Run: headless pygame with SDL's dummy video driver; simulated clock (each Clock.tick advances the game by its frame time, no real sleeping); random seed 0; keys injected as events and as key.get_pressed() state; mouse plan: one left click at the window centre at the start of phase 2, then a move to the lower-right quarter at the start of phase 3.
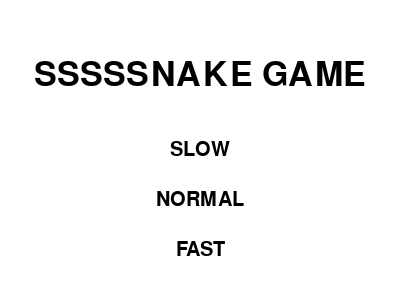
Frame 1 of 4 · flips 1–60 · no input
Frame 2 of 4 · flips 61–180 · clicked the window centre · tapped SPACE, RETURN · held RIGHT (→), D · screen unchanged from frame 1, image omitted
Frame 3 of 4 · flips 181–300 · moved the mouse to the lower-right quarter · held DOWN (↓), S · screen unchanged from frame 2, image omitted
Frame 4 of 4 · flips 301–420 · held LEFT (←), A, UP (↑), W · screen unchanged from frame 3, image omitted

The pygame program that drew these frames:

import pygame
import time
import random
import math

pygame.init()

WIDTH, HEIGHT = 400, 300
window_size = (WIDTH, HEIGHT)
window_title = "SSSSNAKE GAME"

white = (255, 255, 255)
black = (0, 0, 0)

#create the game window
window = pygame.display.set_mode(window_size)
pygame.display.set_caption(window_title)

#snake class to manage movement and growth
class Snake:
    def __init__(self, speed):
        self.body = [(WIDTH // 2, HEIGHT // 2) for i in range(4)]
        self.direction = (1, 0)
        self.speed = speed

    def move(self):
        dx, dy = self.direction
        new_head = ((self.body[0][0] + dx * 20) % WIDTH, (self.body[0][1] + dy * 20) % HEIGHT)
        self.body.pop()
        self.body.insert(0, new_head)

    def grow(self):
        dx, dy = self.direction
        new_tail = ((self.body[-1][0] + dx * 20) % WIDTH, (self.body[-1][1] + dy * 20) % HEIGHT)
        self.body.append(new_tail)

    def change_direction(self, dx, dy):
        if (dx, dy) != (-self.direction[0], -self.direction[1]):
            self.direction = (dx, dy)

    def get_head(self):
        return self.body[0]

    def get_body(self):
        return self.body

    def set_speed(self, speed):
        self.speed = speed


#show intro screen
def show_intro_screen():
    font_large = pygame.font.Font(None, 50)
    font_small = pygame.font.Font(None, 30)

    game_name = font_large.render("SSSSSNAKE GAME",True, black)
    slow_button = font_small.render("SLOW", True, black)
    normal_button = font_small.render("NORMAL", True,black)
    fast_button = font_small.render("FAST", True, black)

    while True:
        for event in pygame.event.get():
            if event.type == pygame.QUIT:
                pygame.quit()
                return

            #check for button clicks to set snake's speed
            if event.type == pygame.MOUSEBUTTONDOWN:
                x,y = pygame.mouse.get_pos()
                if 125 <= x <= 275 and 350 <= y <= 200:
                    print("slow")
                    return "slow"
                elif 125 <= x <= 275 and 250 <= y <= 250:
                    return "normal"
                elif 125 <= x <= 275 and 250 <= y <= 300:
                    return "fast"



        window.fill(white)
        window.blit(game_name, (WIDTH // 2 - game_name.get_width() // 2, HEIGHT // 4 - game_name.get_height() // 2))
        window.blit(slow_button, (WIDTH // 2 - slow_button.get_width() // 2, HEIGHT // 2 - 10))
        window.blit(normal_button, (WIDTH // 2 - normal_button.get_width() // 2, HEIGHT // 2 + 40))
        window.blit(fast_button, (WIDTH // 2 - fast_button.get_width() // 2, HEIGHT // 2 + 90))
        pygame.display.update()


def main():
    snake_speed = 0
    speed_level = show_intro_screen()

    if speed_level == "slow":
        snake_speed = 0.1
    elif speed_level == "normal":
        snake_speed = 10
    elif speed_level == "fast":
        snake_speed = 15

    snake = Snake(speed_level)

    score = 0
    clock = pygame.time.Clock()

    while True:
        for event in pygame.event.get():
            if event.type == pygame.QUIT:
                pygame.quit()
                return

            if event.type == pygame.KEYDOWN:
                if event.key == pygame.K_UP:
                    snake.change_direction(0, -1)
                elif event.key == pygame.K_DOWN:
                    snake.change_direction(0, 1)
                elif event.key == pygame.K_LEFT:
                    snake.change_direction(-1, 0)
                elif event.key == pygame.K_RIGHT:
                    snake.change_direction(1, 0)

        #move the snake
        snake.move()
        window.fill(white)
        for segment in snake.body:
            pygame.draw.rect(window, black, (segment[0], segment[1], 20, 20))
        pygame.display.update()
        clock.tick(snake_speed)


if __name__ == "__main__":
    main()
